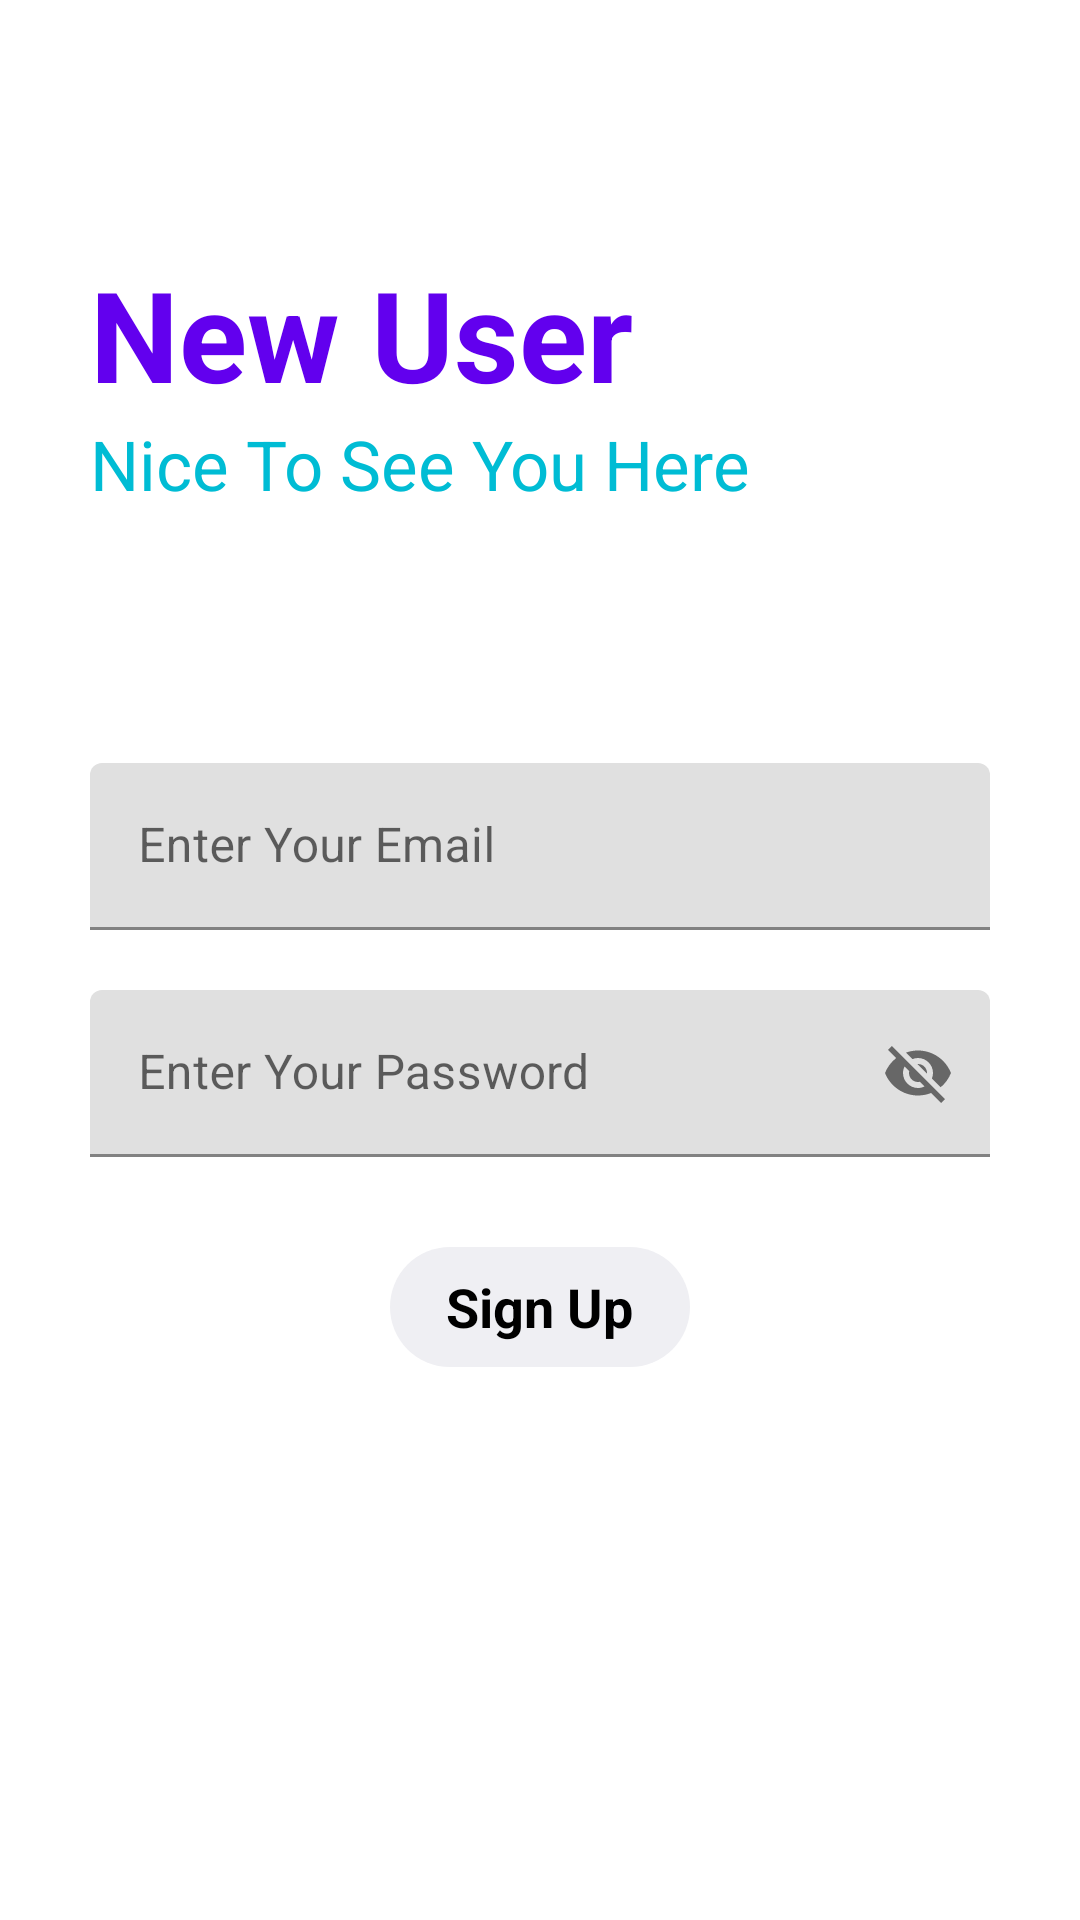

Layout XML and referenced resources for this Android screen:
<!-- AndroidManifest.xml: application theme Theme.Notesapp -->
<!-- res/layout/activity_signup.xml -->
<?xml version="1.0" encoding="utf-8"?>
<RelativeLayout xmlns:android="http://schemas.android.com/apk/res/android"
    xmlns:app="http://schemas.android.com/apk/res-auto"
    xmlns:tools="http://schemas.android.com/tools"
    android:layout_width="match_parent"
    android:layout_height="match_parent"
    android:background="@drawable/pngwing"
    tools:context=".signup">


    <RelativeLayout
        android:layout_width="match_parent"
        android:layout_height="wrap_content"
        android:id="@+id/centerline2"
        android:layout_centerInParent="true">
    </RelativeLayout>



    <LinearLayout
        android:layout_width="match_parent"
        android:layout_height="wrap_content"
        android:layout_marginLeft="30dp"
        android:layout_marginRight="30dp"
        android:layout_above="@id/centerline2"
        android:layout_marginBottom="150dp"
        android:orientation="vertical">


        <TextView
            android:layout_width="match_parent"
            android:layout_height="wrap_content"
            android:text="New User"
            android:textColor="@color/purple_500"
            android:textSize="42sp"
            android:textStyle="bold">

        </TextView>


        <TextView
            android:layout_width="match_parent"
            android:layout_height="wrap_content"
            android:text="Nice To See You Here"
            android:textColor="#00BCD4"
            android:textSize="23sp">


        </TextView>


    </LinearLayout>


    <com.google.android.material.textfield.TextInputLayout
        android:layout_width="match_parent"
        android:layout_height="wrap_content"
        android:layout_above="@id/centerline2"
        android:layout_marginBottom="10dp"
        android:id="@+id/email"
        android:layout_marginRight="30dp"
        android:layout_marginLeft="30dp">

        <EditText
            android:layout_width="match_parent"
            android:layout_height="wrap_content"
            android:id="@+id/signupemail"
            android:hint="Enter Your Email"
            android:inputType="textEmailAddress">

        </EditText>

    </com.google.android.material.textfield.TextInputLayout>


    <com.google.android.material.textfield.TextInputLayout
        android:layout_width="match_parent"
        android:layout_height="wrap_content"
        android:layout_below="@id/centerline2"
        android:layout_marginTop="10dp"
        android:id="@+id/password"
        android:layout_marginRight="30dp"
        android:layout_marginLeft="30dp"
        app:passwordToggleEnabled="true">


        <EditText
            android:layout_width="match_parent"
            android:layout_height="wrap_content"
            android:id="@+id/signuppassword"
            android:hint="Enter Your Password">

        </EditText>

    </com.google.android.material.textfield.TextInputLayout>



    <RelativeLayout
        android:layout_width="match_parent"
        android:layout_height="40dp"
        android:layout_marginTop="30dp"
        android:layout_marginRight="130dp"
        android:layout_marginLeft="130dp"
        android:background="@drawable/button_design"
        android:layout_below="@+id/password"
        android:id="@+id/signup">

        <TextView
            android:layout_width="wrap_content"
            android:layout_height="wrap_content"
            android:layout_centerInParent="true"
            android:layout_marginStart="8dp"
            android:text="Sign Up"
            android:textColor="@color/black"
            android:textSize="18sp"
            android:textStyle="bold">

        </TextView>


    </RelativeLayout>

    <TextView
        android:id="@+id/gotologin"
        android:layout_width="match_parent"
        android:layout_height="wrap_content"
        android:layout_below="@id/signup"
        android:layout_marginLeft="20dp"
        android:layout_marginTop="68dp"
        android:layout_marginRight="20dp"
        android:text="⬅ Want to log in"
        android:textAlignment="center"
        android:textColor="@color/white"
        android:textSize="20dp"
        android:textStyle="bold">

    </TextView>


</RelativeLayout>
<!-- resources referenced by this layout -->
<resources>
  <color name="black">#FF000000</color>
  <color name="purple_500">#FF6200EE</color>
  <color name="white">#FFFFFFFF</color>
  <!-- drawable button_design (drawable) -->
  <?xml version="1.0" encoding="utf-8"?>
  <shape xmlns:android="http://schemas.android.com/apk/res/android">
  
      <solid android:color="#EFEFF3">
  
      </solid>
  
  
  
  <corners android:radius="70dp">
  
  </corners>
  
  </shape>
  <style name="Theme.Notesapp" parent="Theme.MaterialComponents.DayNight.DarkActionBar">
          
          <item name="colorPrimary">@color/purple_500</item>
          <item name="colorPrimaryVariant">@color/purple_700</item>
          <item name="colorOnPrimary">@color/white</item>
          
          <item name="colorSecondary">@color/teal_200</item>
          <item name="colorSecondaryVariant">@color/teal_700</item>
          <item name="colorOnSecondary">@color/black</item>
          
          <item name="android:statusBarColor">?attr/colorPrimaryVariant</item>
          
      </style>
  <color name="purple_700">#FF3700B3</color>
  <color name="teal_200">#FF03DAC5</color>
  <color name="teal_700">#FF018786</color>
</resources>
